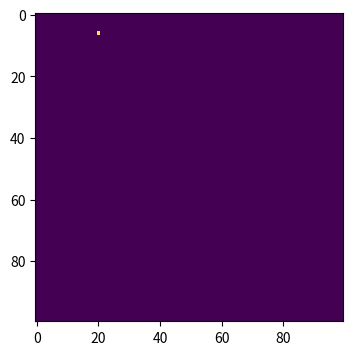

Write Python code to recreate this figure. (Note: this script raises an exception after producing the figure.)
import numpy as np
import matplotlib.pyplot as plt
# make array of a l l susceptible population 
population = np. zeros ( (100 , 100) )
outbreak = np. random . choice (range(100) ,2) 
population [ outbreak [0] , outbreak [ 1 ] ] = 1 
plt . figure ( figsize =(6 ,4) , dpi=150) 
plt . imshow ( population , cmap='viridis' , interpolation='nearest' )
 
# find infected points
infectedIndex = np.where(population==1)
# loop through all infected points
for i in range(len(infectedIndex[0])):
    # get x, y coordinates for each point
    x = infectedIndex[0][i]
    y = infectedIndex[1][i]
    # infect each neighbour with probability beta
    # infect all 8 neighbours (this is a bit finicky, is there a better way?):
    for xNeighbour in range(x-1,x+2):
        for yNeighbour in range(y-1,y+2):
            # don't infect yourself! (Is this strictly necessary?)
            if (xNeighbour,yNeighbour) != (x,y):
                # make sure I don't fall off an edge
                if xNeighbour != -1 and yNeighbour != -1 and xNeighbour!=100 and yNeighbour!=100:
                    # only infect neighbours that are not already infected!
                    if population[xNeighbour,yNeighbour]==0:
                        population[xNeighbour,yNeighbour]=np.random.choice(range(2),1,p=[1-beta,beta])[0]
